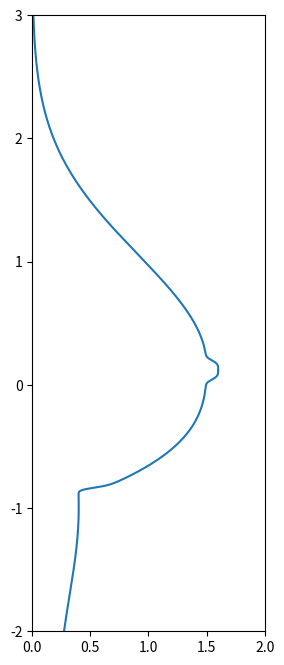
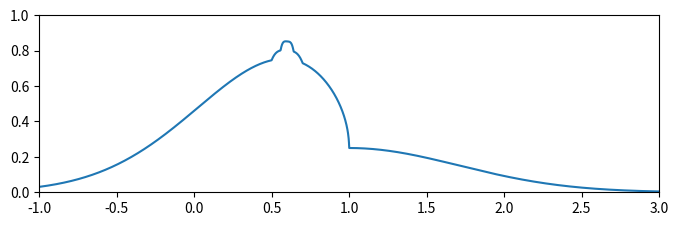
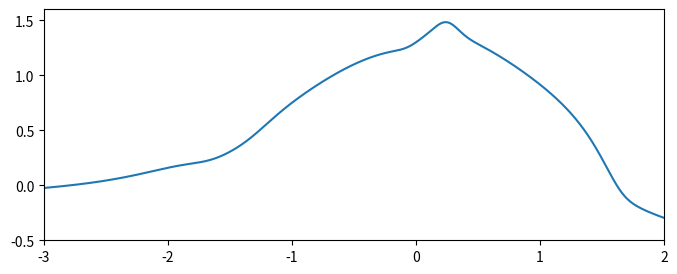
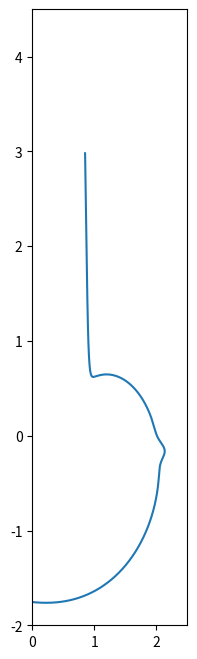
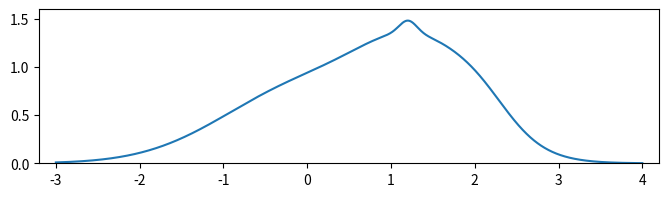
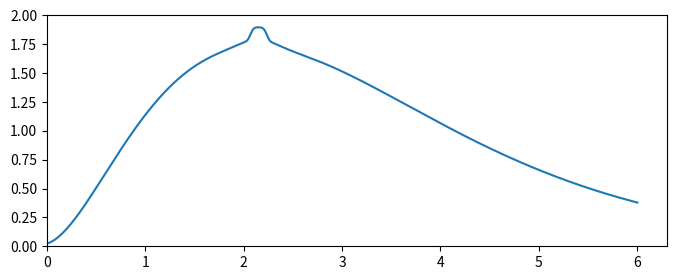
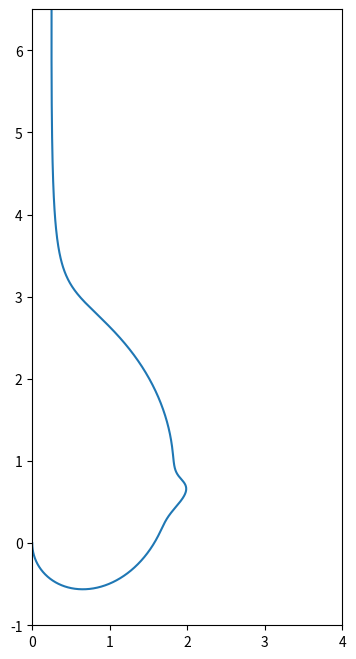
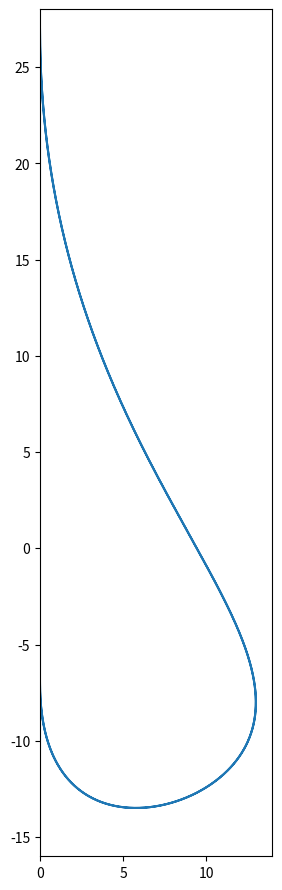
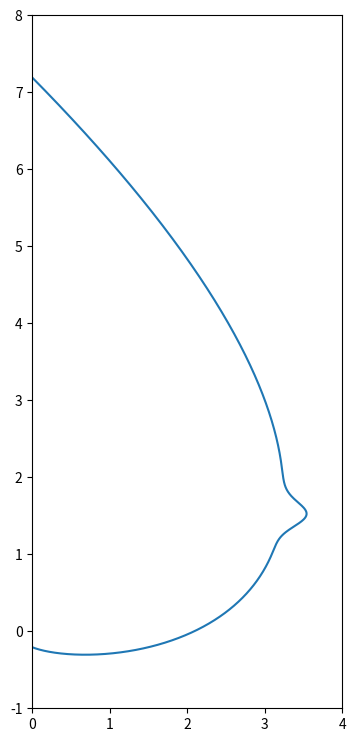

Source code (Python) for these figures, in order:
#!/bin/python3
# encoding: utf-8

import numpy as np
import matplotlib.pyplot as plt
from numpy import cos, sin, pi, square, exp
from matplotlib import gridspec


def plot_1():

    """
    琦玉大学(理学部)
    """

    a, b, c, d, m, n, p = 2.09, 1.31, 1.16, 0.885, 0.036, 0.615, 35.237

    theta = np.linspace(-2, 2, 2000, dtype=np.float64)

    x = a * exp(c * theta) * np.cos(c * theta) + exp(-np.power(theta - n, 2) / (2 * square(m))) / (p * np.sqrt(2 * pi * square(m)))
    y = b * exp(b * theta) * np.sin(d * theta)

    configs = {
        "figsize": (4, 9),
        "xlim": (0, 4),
        "ylim": (-1, 8)
    }

    return x, y, configs


def plot_2():
    """
    明治大学
    """

    t = np.linspace(0, 2*pi, 2000, dtype=np.float64)

    x = 13 * np.power(sin(t), 4)
    y = - 17 * cos(t) + 9 * cos(2 * t) - cos(3 * t) / 10 + cos(4 * t) + cos(5 * t) / 10

    configs = {
        "figsize": (3, 44/16 * 4),
        "xlim": (0, 14),
        "ylim": (-16, 28)
    }

    return x, y, configs


def plot_3():
    """
    广岛大学(理学部)
    """
    theta = np.linspace(-pi/2, pi/2, 2000, dtype=np.float64)

    x = (0.005 / (square(theta - pi / 2)) + 0.2 * exp(-110 * square(theta - 0.1 * pi)) + theta + pi / 2) * cos(theta)
    y = (0.005 / (square(theta - pi / 2)) + 0.2 * exp(-110 * square(theta - 0.1 * pi)) + theta + pi / 2) * sin(theta)

    configs = {
        "figsize": (4, 8),
        "xlim": (0, 4),
        "ylim": (-1, 6.5)
    }

    return x, y, configs


def plot_4():
    """
    东京农业大学
    """
    p = 3.0

    x = np.linspace(0, 6, 2000)
    y = p * square(1 - p / (square(pi) * (1 + pi))) * square(x) / exp((1 - p / np.power(pi, pi)) * x) + \
        square(p) * sin(p * (p/np.power(pi, pi) + x)/square(pi)) / (square(pi) * exp(x)) + \
        (np.power(p, 1/pi) / (2 * square(pi)) + np.power(pi, -3)) * exp(-np.power(pi, square(pi) - p / 2) * np.power(-p/(2*square(pi)) + x - 2 ,4)) + \
        (pi - np.sqrt(p)) / np.power(pi, pi) * exp(-square(pi) * (pi - 1) * square(-p/(2*pi**2) + x - 2)) + \
        p / np.power(pi, 4) * exp(-square(pi**2 * (-p / (2 * pi**2) + x - 2) / p))

    configs = {
        "figsize": (8, 3),
        "xlim": (0, 6.3),
        "ylim": (0, 2)
    }

    return x, y, configs


def plot_5():
    """
    文教大学
    """

    x = np.linspace(-3, 4, 2000)
    y = 4/ 5 * exp(-square(x) / 2) + exp(-square(6.9*x - 8.3)) / 8 + exp(-square(2 * x - 4.17)) / 6 + exp(-square(x - 1.4))

    configs = {
        "figsize": (8, 2),
        "xlim": (-3.2, 4.2),
        "ylim": (0, 1.6)
    }

    return x, y, configs


def plot_6():
    """
    京都大学  bug?
    """
    theta = np.linspace(-pi, 7 / 12 * pi, 2000)
    phi = (np.sqrt(5) - 1) / 2  # golden division
    b = np.log(phi) * 2 / pi
    a = np.arctan((-1 + np.sqrt(1 + square(b))) / b)

    x = exp(-np.power(pi, 4) * square(theta - a)) / square(pi) + cos(theta) * exp(b * theta) + 1
    y = exp(b * theta) * sin(theta) + pi / (1 + exp(-np.power(pi, 3) * (theta - 1.793))) - pi / (1 + exp(pi * (theta + pi)))

    configs = {
        "figsize": (2, 8),
        "xlim": (0, 2.5),
        "ylim": (-2, 4.5)
    }

    return x, y, configs


def plot_7():
    """
    首都大学东京(积分cycle)
    """

    x = np.linspace(-3, 2, 2000)
    y = 0.4 * exp(-0.04 * np.power(x, 8)) + 1.2 * exp(-0.5 * square(x)) + 0.1 * exp(-square(8*x -2)) + \
        0.2 * exp(-7*np.power(x - 0.8, 8)) + 0.4 * exp(-0.04 * np.power(x + 3, 8)) + exp(0.1 * x) - np.power(1.1, x -6) - \
        np.power(1.1, -x) - np.power(1.3, 0.6*x) + 1.2

    configs = {
        "figsize": (8, 3),
        "xlim": (-3, 2),
        "ylim": (-0.5, 1.6)
    }

    return x, y, configs


def plot_8():
    """
    大阪学校
    """
    x = np.linspace(-1, 3, 2000)
    y = (np.sqrt((abs(1-x) -x + 1)/ 2) + 1/4) * exp(-square(1-x)) + (abs(1 - 16 * np.power(5*x - 3, 4)) + abs(1 - 512 * np.power(5*x-3, 4)) - 528 * np.power(5*x-3, 4) + 2) / 40

    configs = {
        "figsize": (8, 2.3),
        "xlim": (-1, 3),
        "ylim": (0, 1)
    }

    return x, y, configs


def plot_9():
    """
    名古屋大学
    """
    y = np.linspace(-2, 3, 2000)
    x = 0.2 * (exp(-square(y+1)) + 1) / (exp(100*(y+1) - 16) + 1) + \
        1.5*exp(-0.62*square(y-0.16)) / (exp(-20*(5*y-1)) + 1) + \
        0.1 / exp(2 * np.power(10*y-1.2, 4)) + \
        (0.8*np.power(y-0.2, 3) + 1.5) / (exp(-(100*(y+1)-16)) + 1) / (exp(20*(5*y-1)) + 1)

    configs = {
        "figsize": (3, 8),
        "xlim": (0, 2),
        "ylim": (-2, 3)
    }

    return x, y, configs


def single_plot(x, y, configs):
    plt.figure(figsize=configs['figsize'])
    plt.xlim(configs['xlim'])
    plt.ylim(configs['ylim'])
    plt.plot(x, y)


def main():
    for i in range(9, 0, -1):
        plt_func = "plot_{}".format(i)
        func = globals().get(plt_func)
        if func:
            x, y, configs = func()
            single_plot(x, y, configs)

    plt.show()


if __name__ == "__main__":
    main()